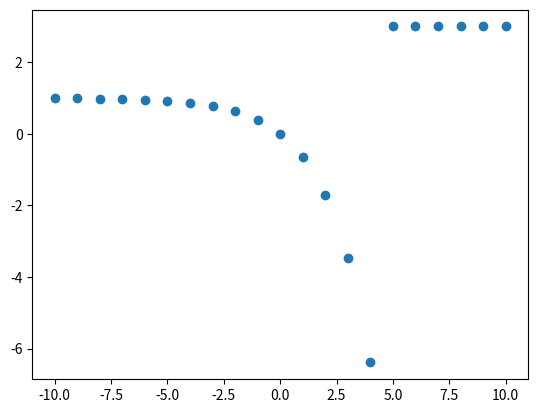

Recreate this plot in Python.
import numpy as np
import matplotlib.pyplot as plt

n = np.arange(-10, 11)
x = (1 - np.exp(0.5 * n)) * np.heaviside(-n + 4, 1) + (3 * np.heaviside(n - 5, 1))

plt.plot(n, x, "o")
plt.savefig('b.png')
plt.show()